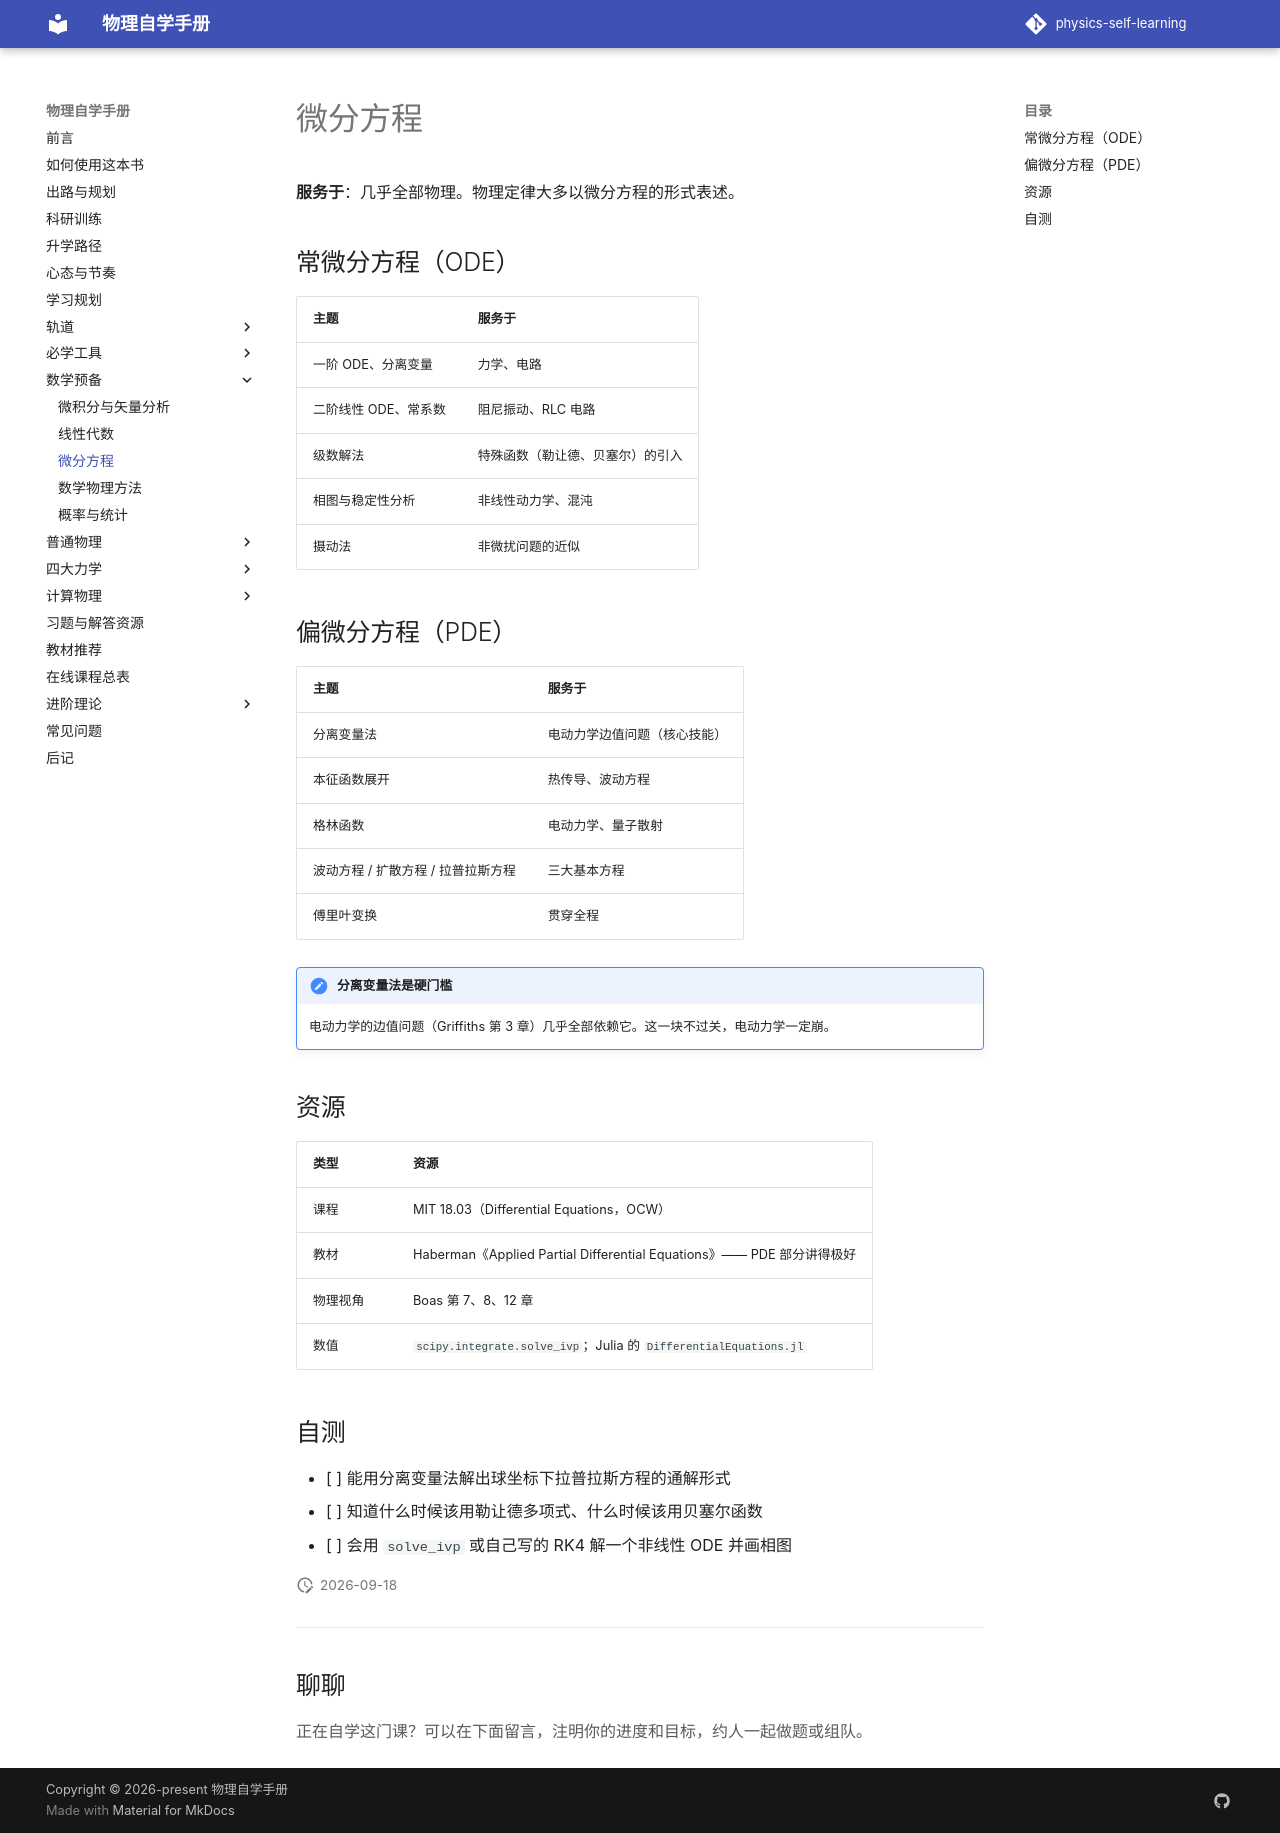

repository: shaoyitong2022-dot/physics-self-learning · page: 数学基础/微分方程/index.html · generator: mkdocs

# 微分方程

**服务于**：几乎全部物理。物理定律大多以微分方程的形式表述。

## 常微分方程（ODE）

| 主题 | 服务于 |
| --- | --- |
| 一阶 ODE、分离变量 | 力学、电路 |
| 二阶线性 ODE、常系数 | 阻尼振动、RLC 电路 |
| 级数解法 | 特殊函数（勒让德、贝塞尔）的引入 |
| 相图与稳定性分析 | 非线性动力学、混沌 |
| 摄动法 | 非微扰问题的近似 |

## 偏微分方程（PDE）

| 主题 | 服务于 |
| --- | --- |
| 分离变量法 | 电动力学边值问题（核心技能） |
| 本征函数展开 | 热传导、波动方程 |
| 格林函数 | 电动力学、量子散射 |
| 波动方程 / 扩散方程 / 拉普拉斯方程 | 三大基本方程 |
| 傅里叶变换 | 贯穿全程 |

!!! note "分离变量法是硬门槛"
    电动力学的边值问题（Griffiths 第 3 章）几乎全部依赖它。这一块不过关，电动力学一定崩。

## 资源

| 类型 | 资源 |
| --- | --- |
| 课程 | MIT 18.03（Differential Equations，OCW） |
| 教材 | Haberman《Applied Partial Differential Equations》—— PDE 部分讲得极好 |
| 物理视角 | Boas 第 7、8、12 章 |
| 数值 | `scipy.integrate.solve_ivp`；Julia 的 `DifferentialEquations.jl` |

## 自测

- [ ] 能用分离变量法解出球坐标下拉普拉斯方程的通解形式
- [ ] 知道什么时候该用勒让德多项式、什么时候该用贝塞尔函数
- [ ] 会用 `solve_ivp` 或自己写的 RK4 解一个非线性 ODE 并画相图
